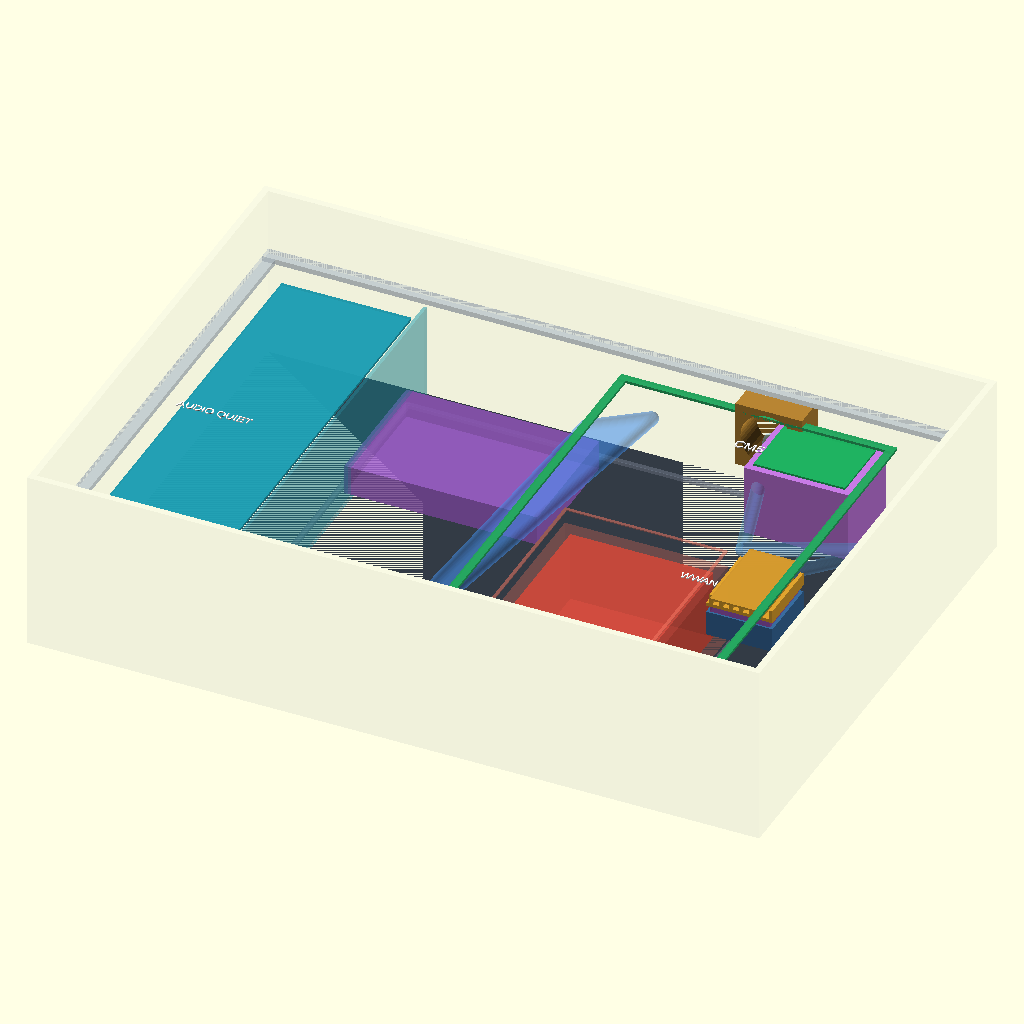
Cell 1 — every parameter at its default value.
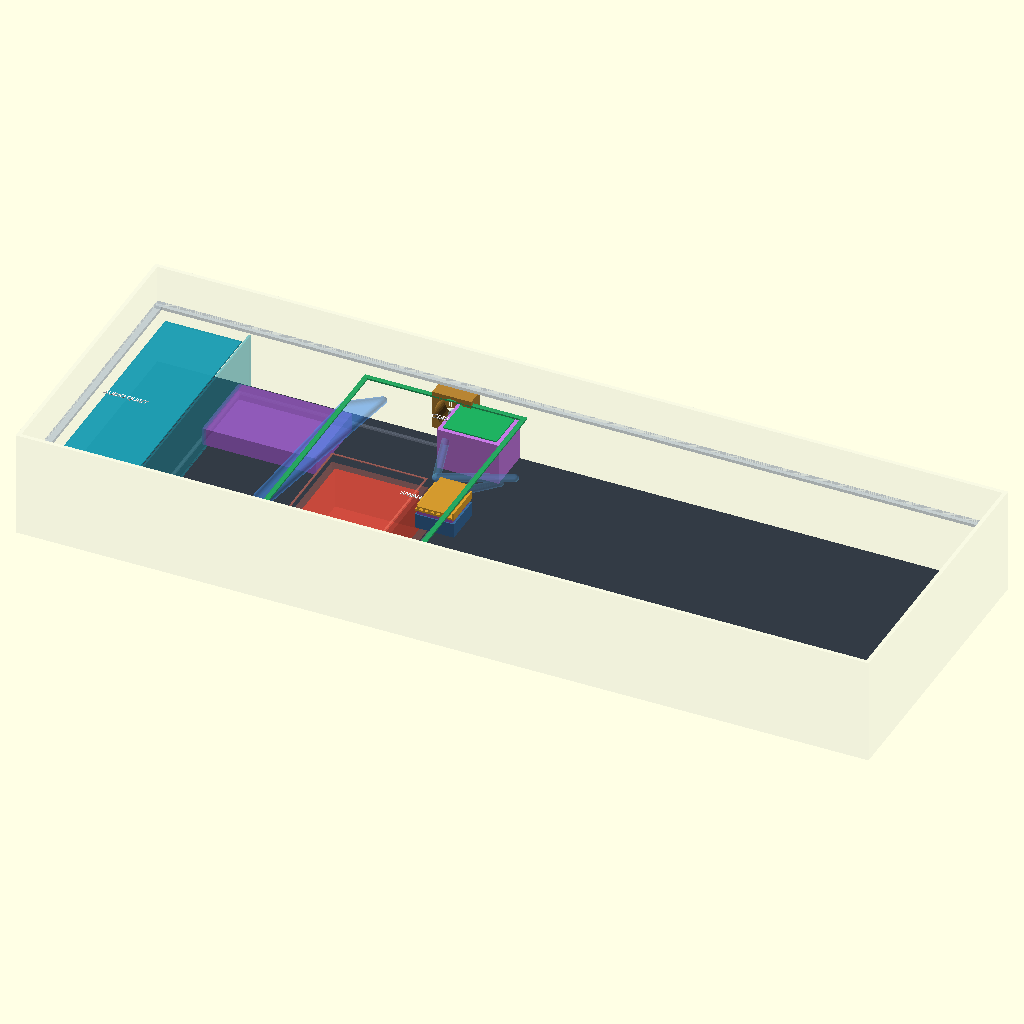
Cell 2 — inner_x set to 863.6, the other parameters unchanged.
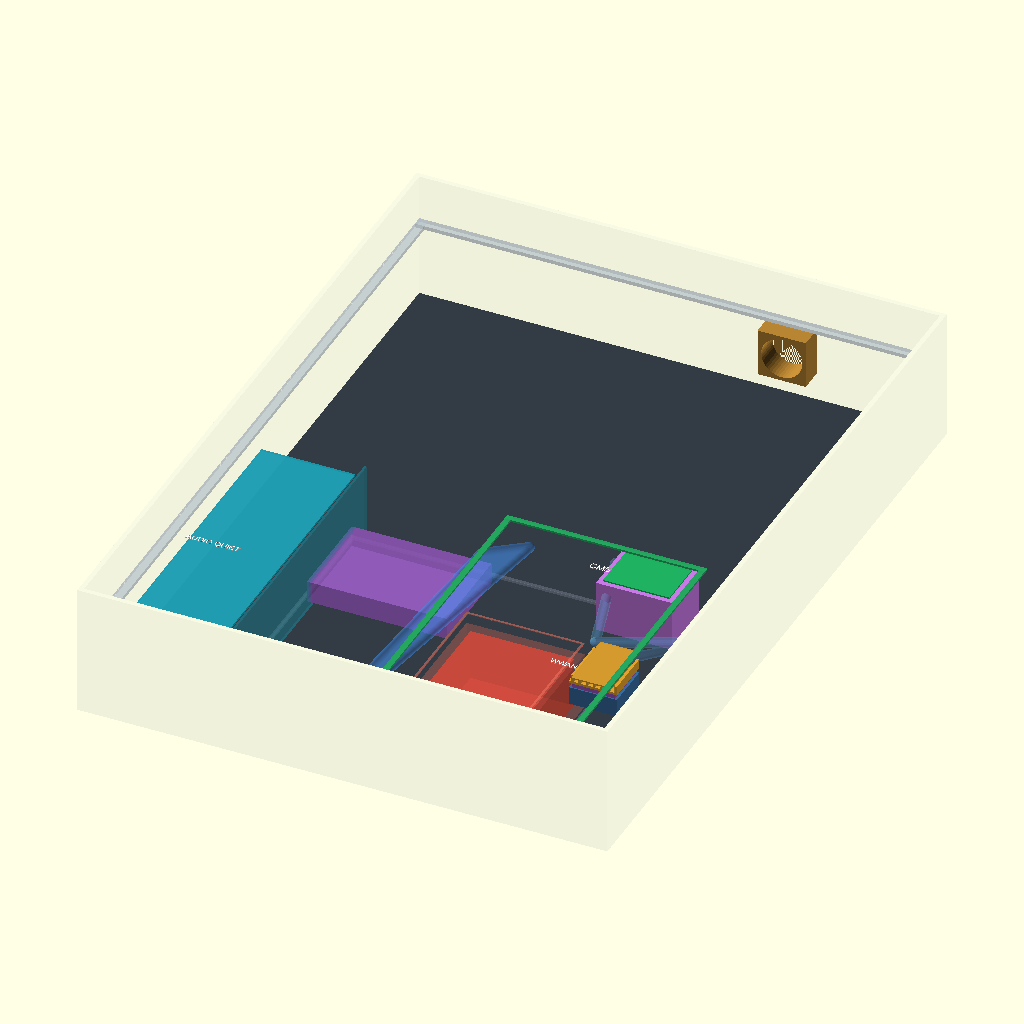
Cell 3: inner_y = 596 (everything else at default).
All cells are drawn from the same view direction (rotation 55°, 0°, 25°, orthographic, colour scheme Cornfield), but the view is re-fitted for each cell, so position and scale can differ between cells as well as the parameter.
Source of the model, cad/mechanical/im2300-cooling-clearance-rev-c.scad:
// ProComm iM2300 cooling and vertical-stack concept Rev C / mechanical gate A2.
// All dimensions are millimeters and remain preliminary until the actual case is measured.
$fn = 48;

inner_x = 431.8;
inner_y = 298.0;
bottom_depth = 106.7;
panel_below_parting = 38.1;
panel_top_z = bottom_depth - panel_below_parting; // 68.6 mm above nominal deepest floor.
panel_t = 3.175;
panel_underside_z = panel_top_z - panel_t; // 65.425 mm.
tray_t = 2.0;
tray_top_z = 3.0; // Includes any released rigid mounting/isolator stack.
carrier_z = 58.0;
carrier_t = 1.6;

cpu_cm5_bottom_z = 53.4;
cpu_sink_h = 10.0;
cpu_adapter_h = 3.0;
cpu_fan_h = 28.0;
cpu_fan_bottom_z = cpu_cm5_bottom_z - cpu_sink_h - cpu_adapter_h - cpu_fan_h;
cpu_floor_gap = cpu_fan_bottom_z;

modem_card_bottom_z = 53.0;
modem_sink_h = 8.0;
modem_adapter_h = 4.0;
modem_fan_h = 15.0; // Delta AFB0412SHB-SP04.
modem_fan_bottom_z = modem_card_bottom_z - modem_sink_h - modem_adapter_h - modem_fan_h;
modem_floor_gap = modem_fan_bottom_z;

audio_quiet_boundary_x = 98.0;
psu_guard_x = 244.0;
psu_audio_gap = psu_guard_x - audio_quiet_boundary_x;
psu_guard_top_z = 48.0;
psu_carrier_gap = carrier_z - psu_guard_top_z;
lid_harness_corridor_right_x = 229.0;
lid_harness_psu_gap = psu_guard_x - lid_harness_corridor_right_x;

assert(cpu_floor_gap >= 10.0, "CM5 dedicated fan inlet clearance is below 10 mm");
assert(modem_floor_gap >= 10.0, "Modem dedicated fan inlet clearance is below 10 mm");
assert(abs(panel_underside_z - 65.425) < 0.001, "Panel underside nominal stack is inconsistent");
assert(tray_top_z <= 3.0, "Bottom equipment tray top exceeds the 3 mm limit");
assert(psu_guard_top_z <= 48.0, "Installed PSU/guard envelope exceeds 48 mm");
assert(panel_underside_z - (carrier_z + carrier_t) >= 4.0, "Carrier F.Cu gap to panel underside is below 4 mm");
assert(psu_audio_gap >= 125.0, "PSU guard is less than 125 mm from the audio quiet boundary");
assert(psu_carrier_gap >= 10.0, "PSU guard clearance to the carrier is below 10 mm");
assert(lid_harness_psu_gap >= 15.0, "Lid-harness corridor is less than 15 mm from the PSU guard");
echo(str("Panel top above floor: ", panel_top_z, " mm"));
echo(str("Panel underside above floor: ", panel_underside_z, " mm"));
echo(str("Tray top to panel underside: ", panel_underside_z - tray_top_z, " mm"));
echo(str("CM5 fan inlet gap: ", cpu_floor_gap, " mm"));
echo(str("Modem fan inlet gap: ", modem_floor_gap, " mm"));
echo(str("PSU guard to audio quiet boundary: ", psu_audio_gap, " mm"));
echo(str("PSU guard to carrier clearance: ", psu_carrier_gap, " mm"));
echo(str("Lid-harness corridor to PSU guard: ", lid_harness_psu_gap, " mm"));

module colored_box(size, color_value, alpha = 1.0) {
  color([color_value[0], color_value[1], color_value[2], alpha]) cube(size);
}

module fan_body(size = [40, 40, 20], axis = "z", body_color = [0.15, 0.32, 0.58]) {
  color(body_color) difference() {
    cube(size);
    if (axis == "z") translate([size[0] / 2, size[1] / 2, -1]) cylinder(h = size[2] + 2, d = min(size[0], size[1]) - 6);
    if (axis == "x") translate([-1, size[1] / 2, size[2] / 2]) rotate([0, 90, 0]) cylinder(h = size[0] + 2, d = min(size[1], size[2]) - 6);
    if (axis == "y") translate([size[0] / 2, -1, size[2] / 2]) rotate([-90, 0, 0]) cylinder(h = size[1] + 2, d = min(size[0], size[2]) - 6);
  }
}

module finned_sink(size = [55, 40, 10]) {
  color([0.88, 0.64, 0.18]) {
    cube([size[0], size[1], 2]);
    for (x = [2:6:size[0] - 2]) translate([x, 0, 2]) cube([2, size[1], size[2] - 2]);
  }
}

// Transparent nominal cavity. Z=0 is the deepest nominal interior floor.
color([0.75, 0.80, 0.84, 0.10]) difference() {
  translate([-4, -4, -3]) cube([inner_x + 8, inner_y + 8, bottom_depth + 3]);
  translate([0, 0, 0]) cube([inner_x, inner_y, bottom_depth + 1]);
}
color([0.20, 0.23, 0.27]) translate([0, 0, -3]) cube([inner_x, inner_y, 3]);

// Low-profile bottom equipment-tray reference. Actual outline follows measured floor ribs.
color([0.48, 0.52, 0.58, 0.40]) {
  translate([90, 15, tray_top_z - tray_t]) cube([258, 3, tray_t]);
  translate([90, 280, tray_top_z - tray_t]) cube([258, 3, tray_t]);
  translate([90, 15, tray_top_z - tray_t]) cube([3, 268, tray_t]);
  translate([345, 15, tray_top_z - tray_t]) cube([3, 268, tray_t]);
}

// Top-panel perimeter reference only, leaving the interior open for inspection.
// The actual panel is a solid plate with no cooling cutouts.
translate([0, 0, panel_underside_z]) {
  colored_box([inner_x, 8, panel_t], [0.70, 0.75, 0.80], 0.45);
  translate([0, inner_y - 8, 0]) colored_box([inner_x, 8, panel_t], [0.70, 0.75, 0.80], 0.45);
  colored_box([8, inner_y, panel_t], [0.70, 0.75, 0.80], 0.45);
  translate([inner_x - 8, 0, 0]) colored_box([8, inner_y, panel_t], [0.70, 0.75, 0.80], 0.45);
}

// Suspended PCBs.
translate([15, 15, carrier_z]) colored_box([78, 268, carrier_t], [0.12, 0.62, 0.70], 0.85); // AUDIO-8X8
// CM5 carrier is drawn as an outline so the B.Cu cooling hardware remains visible.
translate([219, 15, carrier_z]) {
  colored_box([166, 5, carrier_t], [0.15, 0.66, 0.38], 0.90);
  translate([0, 263, 0]) colored_box([166, 5, carrier_t], [0.15, 0.66, 0.38], 0.90);
  colored_box([5, 268, carrier_t], [0.15, 0.66, 0.38], 0.90);
  translate([161, 0, 0]) colored_box([5, 268, carrier_t], [0.15, 0.66, 0.38], 0.90);
}

// Guarded hinge/display-side PSU bay on the bottom floor. The supply is rotated
// 90 degrees in plan and moved into the digital side to protect the audio zone.
translate([250, 21, tray_top_z]) colored_box([86, 130, 43], [0.82, 0.25, 0.20], 0.75);
color([0.95, 0.47, 0.39, 0.22]) translate([psu_guard_x, 15, 0]) cube([98, 142, psu_guard_top_z]);

// Carrier B.Cu keepout directly above the guarded PSU bay.
color([0.95, 0.47, 0.39, 0.52]) translate([psu_guard_x, 15, carrier_z - 0.3]) difference() {
  cube([98, 142, 0.6]);
  translate([2, 2, -0.1]) cube([94, 138, 0.8]);
}

// Power selector board remains in the center/operator-side floor bay.
translate([96, 190, tray_top_z]) colored_box([116, 80, 18], [0.62, 0.37, 0.80], 0.62);

// CM5 cooling cartridge on carrier B.Cu, facing down.
cpu_x = 318.5;
cpu_y = 240.0;
translate([cpu_x, cpu_y, 55.0]) colored_box([55, 40, 1.6], [0.12, 0.70, 0.38], 0.95);
translate([cpu_x, cpu_y, cpu_cm5_bottom_z - cpu_sink_h]) finned_sink([55, 40, cpu_sink_h]);
translate([cpu_x + 2, cpu_y + 1, cpu_cm5_bottom_z - cpu_sink_h - cpu_adapter_h]) colored_box([51, 38, cpu_adapter_h], [0.55, 0.30, 0.67], 0.75);
translate([cpu_x + 7.5, cpu_y, cpu_fan_bottom_z]) fan_body([40, 40, cpu_fan_h], "z");
color([0.78, 0.48, 0.90]) translate([cpu_x - 4, cpu_y - 4, cpu_fan_bottom_z]) difference() {
  cube([63, 48, 43]);
  translate([4, 4, -1]) cube([55, 40, 45]);
}

// Universal 3052 M.2 WWAN cooling cartridge on carrier B.Cu, facing down.
modem_x = 350.0;
modem_y = 116.0;
translate([modem_x, modem_y, 54.0]) colored_box([30, 52, 1.2], [0.83, 0.60, 0.18], 0.95);
translate([modem_x - 5, modem_y + 6, modem_card_bottom_z - modem_sink_h]) finned_sink([40, 40, modem_sink_h]);
translate([modem_x - 3, modem_y + 7, modem_card_bottom_z - modem_sink_h - modem_adapter_h]) colored_box([36, 38, modem_adapter_h], [0.55, 0.30, 0.67], 0.75);
translate([modem_x - 5, modem_y + 6, modem_fan_bottom_z]) fan_body([40, 40, modem_fan_h], "z", [0.22, 0.42, 0.62]);

// Right-side filtered intake and operator-side exhaust.
translate([inner_x - 20, 190, 24]) fan_body([20, 40, 40], "x", [0.18, 0.55, 0.34]);
translate([290, inner_y - 20, 24]) fan_body([40, 20, 40], "y", [0.72, 0.52, 0.20]);

// Audio quiet boundary and airflow guides.
color([0.12, 0.70, 0.78, 0.30]) translate([audio_quiet_boundary_x, 10, 0]) cube([2, 278, panel_underside_z]);
color([0.40, 0.72, 1.00, 0.28]) hull() {
  translate([406, 210, 44]) sphere(d = 8);
  translate([340, 180, 44]) sphere(d = 8);
}
color([0.40, 0.72, 1.00, 0.24]) hull() {
  translate([340, 180, 44]) sphere(d = 8);
  translate([310, 280, 44]) sphere(d = 8);
}
// Low-velocity clean-air wash through the perforated PSU guard.
color([0.40, 0.72, 1.00, 0.20]) hull() {
  translate([394, 205, 38]) sphere(d = 7);
  translate([332, 145, 38]) sphere(d = 7);
  translate([275, 80, 38]) sphere(d = 7);
}

// Protected HDMI, USB-touch, and 12 V lid-harness lane beside the PSU guard.
color([0.26, 0.56, 0.94, 0.34]) hull() {
  translate([205, 18, 53]) sphere(d = 8);
  translate([219, 70, 53]) sphere(d = 8);
  translate([219, 238, 53]) sphere(d = 8);
  translate([248, 260, 53]) sphere(d = 8);
}

// Reference labels are raised so they remain visible in preview renders.
color("white") translate([246, 9, 49]) linear_extrude(0.7) text("PSU GUARD <=48 / 146 mm AUDIO GAP", size = 3.9);
color("white") translate([307, 238, 66]) linear_extrude(0.7) text("CM5", size = 6);
color("white") translate([333, 113, 66]) linear_extrude(0.7) text("WWAN", size = 5);
color("white") translate([16, 145, 66]) linear_extrude(0.7) text("AUDIO QUIET", size = 5);
Customizer parameters (derived from the source; name, type, default, range or options):
inner_x: number, default 431.8
inner_y: number, default 298
bottom_depth: number, default 106.7
panel_below_parting: number, default 38.1
panel_t: number, default 3.175
tray_t: number, default 2
tray_top_z: number, default 3
carrier_z: number, default 58
carrier_t: number, default 1.6
cpu_cm5_bottom_z: number, default 53.4
cpu_sink_h: number, default 10
cpu_adapter_h: number, default 3
cpu_fan_h: number, default 28
modem_card_bottom_z: number, default 53
modem_sink_h: number, default 8
modem_adapter_h: number, default 4
modem_fan_h: number, default 15
audio_quiet_boundary_x: number, default 98
psu_guard_x: number, default 244
psu_guard_top_z: number, default 48
lid_harness_corridor_right_x: number, default 229
